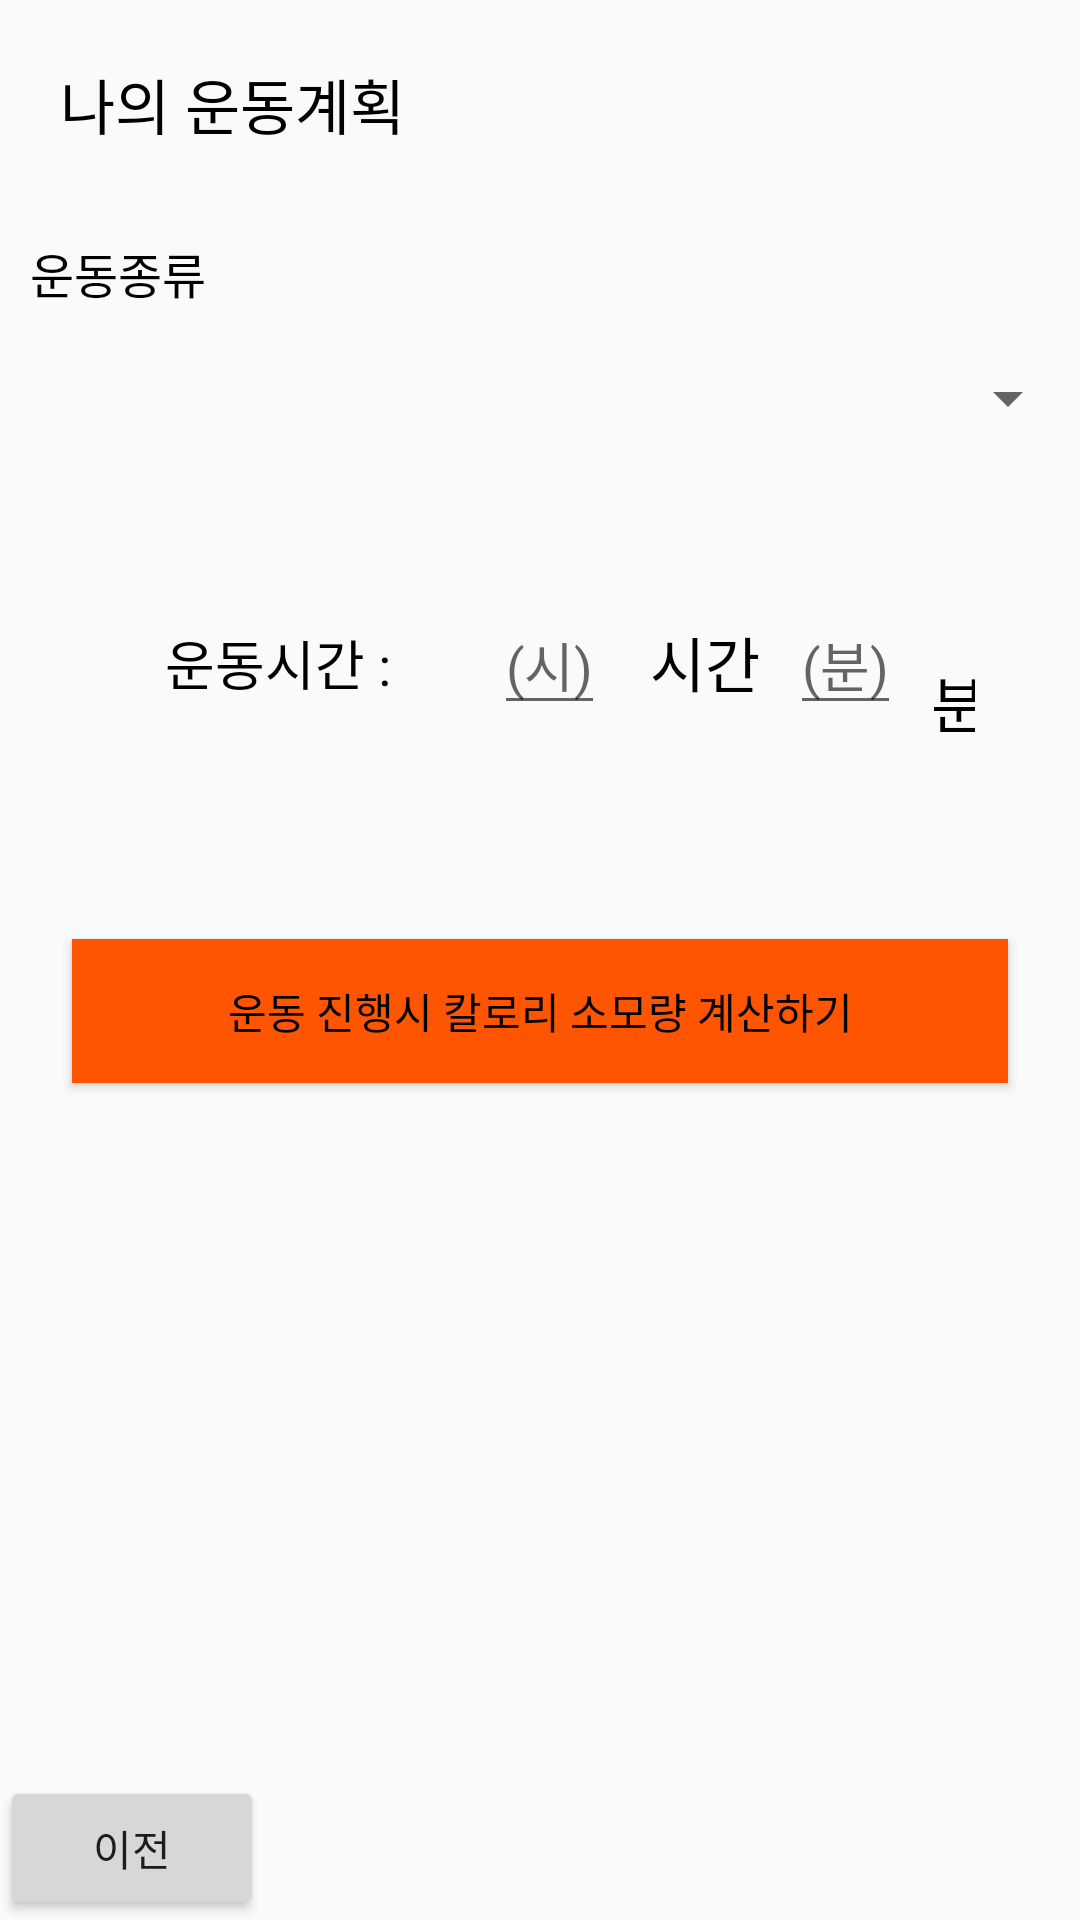

Here is an Android app screen rendered from its layout file. Give the layout XML and the strings, colors and styles it references.
<!-- AndroidManifest.xml: application theme AppTheme -->
<!-- res/layout/dialog_plan_exercise1.xml -->
<?xml version="1.0" encoding="utf-8"?>
<LinearLayout
    xmlns:android="http://schemas.android.com/apk/res/android"
    xmlns:app="http://schemas.android.com/apk/res-auto"
    android:layout_width="match_parent"
    android:layout_height="match_parent"
    android:layout_gravity="center"
    android:orientation="vertical">

    <TextView
        android:id="@+id/dialog_exercise_Text1"
        android:layout_width="wrap_content"
        android:layout_height="wrap_content"
        android:padding="20dp"
        android:textSize="20dp"
        android:textColor="@color/black"
        android:text="나의 운동계획" />

    <LinearLayout
        android:layout_width="match_parent"
        android:layout_height="match_parent"
        android:orientation="vertical">

        <TextView
            android:id="@+id/dialog_exercise_Text2"
            android:layout_width="wrap_content"
            android:layout_height="wrap_content"
            android:padding="10dp"
            android:textSize="16dp"
            android:textColor="@color/black"
            android:text="운동종류" />

        <Spinner
            android:id="@+id/spinner_exercise"
            android:layout_width="match_parent"
            android:layout_height="wrap_content"
            android:padding="20dp"></Spinner>


           <LinearLayout
            android:padding="5dp"
            android:layout_width="match_parent"
            android:layout_height="wrap_content"
            android:orientation="vertical">


            <LinearLayout
                android:layout_width="match_parent"
                android:layout_height="match_parent"
                android:layout_margin="30dp"
                android:orientation="horizontal">
            <TextView
                android:id="@+id/textView4"
                android:layout_width="wrap_content"
                android:layout_height="wrap_content"
                android:padding="10dp"
                android:textColor="@color/black"
                android:layout_margin="10dp"
                android:textSize="18dp"
                android:text="운동시간 : " />

            <EditText
                android:id="@+id/hour"
                android:layout_width="wrap_content"
                android:layout_height="wrap_content"
                android:layout_margin="10dp"
                android:inputType="number"
                android:hint="(시)"
              />

            <TextView
                android:id="@+id/textView5"
                android:layout_width="wrap_content"
                android:layout_height="wrap_content"
                android:layout_gravity="center"
                android:textSize="20dp"
                android:textColor="@color/black"
                android:text=" 시간" />

                <EditText
                    android:id="@+id/minutes"
                    android:layout_width="wrap_content"
                    android:layout_height="wrap_content"
                    android:layout_margin="10dp"
                    android:hint="(분)"
                    android:inputType="number"
                   />

                <TextView
                    android:id="@+id/textView6"
                    android:layout_width="wrap_content"
                    android:layout_height="wrap_content"
                    android:layout_gravity="center"
                    android:textSize="20dp"
                    android:textColor="@color/black"
                    android:text=" 분" />
            </LinearLayout>
        </LinearLayout>

        <LinearLayout
            android:layout_width="match_parent"
            android:layout_height="0dp"
            android:layout_weight="1"
            android:layout_margin="6dp">
            <Button
                android:id="@+id/button_orange"
                android:layout_width="wrap_content"
                android:layout_height="wrap_content"
                android:layout_weight="1"
                android:text="운동 진행시 칼로리 소모량 계산하기"
                android:textColor="@color/black"
                android:layout_margin="18dp"
                android:background="@color/orange"/>
        </LinearLayout>

        <LinearLayout
            android:layout_width="match_parent"
            android:layout_height="wrap_content"
            android:orientation="horizontal">
            <Button
                android:id="@+id/button_pre"
                android:layout_width="wrap_content"
                android:layout_height="wrap_content"
                android:text="이전" />
            <View
                android:layout_width="0dp"
                android:layout_height="0dp"
                android:layout_weight="1" />
        </LinearLayout>
    </LinearLayout>
</LinearLayout>
<!-- resources referenced by this layout -->
<resources>
  <color name="black">#FF000000</color>
  <color name="orange">#ff5500</color>
  <style name="AppTheme" parent="Theme.AppCompat.Light.NoActionBar">
          
          <item name="colorPrimary">@color/colorPrimary</item>
          <item name="colorPrimaryDark">@color/colorPrimaryDark</item>
          <item name="colorAccent">@color/colorAccent</item>
      </style>
  <color name="colorPrimary">#3F51B5</color>
  <color name="colorPrimaryDark">#303F9F</color>
  <color name="colorAccent">#FF4081</color>
</resources>
